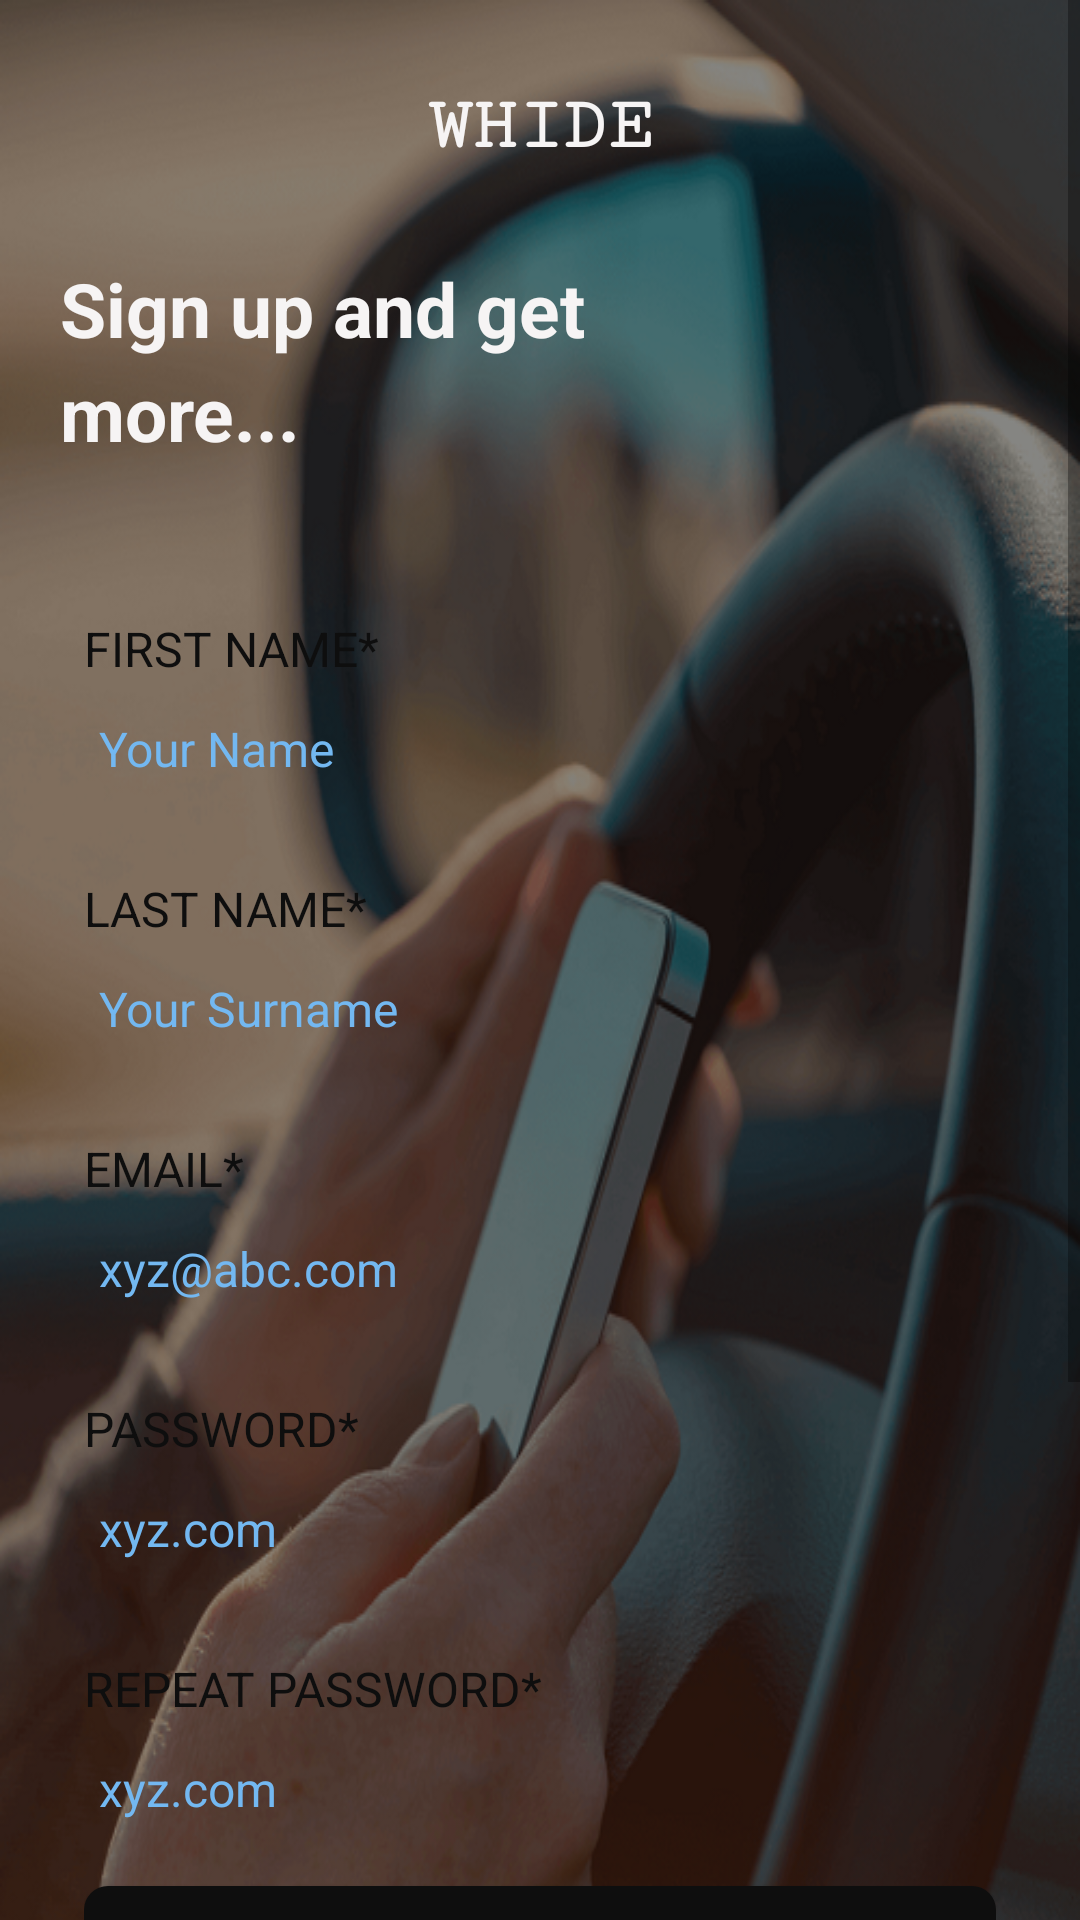

This screen was rendered from an Android layout file. Write that file and the resources it references.
<!-- AndroidManifest.xml: activity theme NoActionTheme -->
<!-- res/layout/activity_signup.xml -->
<?xml version="1.0" encoding="utf-8"?>
<layout>

    <LinearLayout xmlns:android="http://schemas.android.com/apk/res/android"
        android:layout_width="match_parent"
        android:layout_height="match_parent">

        <ScrollView
            android:layout_width="match_parent"
            android:layout_height="wrap_content">

            <LinearLayout
                android:layout_width="match_parent"
                android:layout_height="match_parent"
                android:background="@drawable/login_bg"
                android:orientation="vertical">

                <TextView
                    android:layout_width="wrap_content"
                    android:layout_height="wrap_content"
                    android:layout_gravity="center_horizontal"
                    android:layout_marginTop="28dp"
                    android:fontFamily="serif-monospace"
                    android:text="WHIDE"
                    android:textColor="@color/white"
                    android:textSize="25sp"
                    android:textStyle="bold" />

                <TextView
                    android:layout_width="wrap_content"
                    android:layout_height="wrap_content"
                    android:layout_marginLeft="20dp"
                    android:layout_marginTop="30dp"
                    android:text="Sign up and get"
                    android:textAllCaps="false"
                    android:textColor="@color/white"
                    android:textSize="25sp"
                    android:textStyle="bold" />

                <TextView
                    android:layout_width="wrap_content"
                    android:layout_height="wrap_content"
                    android:layout_marginVertical="1dp"
                    android:layout_marginLeft="20dp"
                    android:text="more..."
                    android:textAllCaps="false"
                    android:textColor="@color/white"
                    android:textSize="25sp"
                    android:textStyle="bold"

                    />

                <LinearLayout
                    android:layout_width="match_parent"
                    android:layout_height="match_parent"
                    android:layout_marginHorizontal="8dp"
                    android:layout_marginTop="20dp"
                    android:layout_marginBottom="12dp"
                    android:background="@drawable/circular_corner"
                    android:orientation="vertical"
                    android:paddingHorizontal="20dp">

                    <TextView
                        android:layout_width="wrap_content"
                        android:layout_height="wrap_content"
                        android:layout_gravity="start"
                        android:layout_marginTop="30dp"
                        android:text="FIRST NAME*"
                        android:textColor="@color/black"
                        android:textSize="16sp"

                        />

                    <EditText
                        android:id="@+id/name"
                        android:layout_width="match_parent"
                        android:layout_height="45dp"
                        android:background="@drawable/greycorner"
                        android:hint="Your Name"
                        android:imeOptions="actionDone"
                        android:inputType="textPersonName"
                        android:maxLength="20"
                        android:paddingHorizontal="5dp"
                        android:singleLine="true"
                        android:textColorHint="#73B8F1"
                        android:textSize="16sp" />

                    <TextView
                        android:layout_width="wrap_content"
                        android:layout_height="wrap_content"
                        android:layout_marginTop="20dp"
                        android:text="LAST NAME*"
                        android:textColor="@color/black"
                        android:textSize="16sp" />

                    <EditText
                        android:id="@+id/lastname"
                        android:layout_width="match_parent"
                        android:layout_height="45dp"
                        android:background="@drawable/greycorner"
                        android:hint="Your Surname"
                        android:imeOptions="actionNext"
                        android:inputType="textPersonName"
                        android:maxLength="20"
                        android:paddingHorizontal="5dp"
                        android:singleLine="true"
                        android:textColorHint="#73B8F1"
                        android:textSize="16sp" />

                    <TextView
                        android:layout_width="wrap_content"
                        android:layout_height="wrap_content"
                        android:layout_marginTop="20dp"
                        android:text="EMAIL*"
                        android:textColor="@color/black"
                        android:textSize="16sp" />

                    <EditText
                        android:id="@+id/email"
                        android:layout_width="match_parent"
                        android:layout_height="45dp"
                        android:background="@drawable/greycorner"
                        android:hint="xyz@abc.com"
                        android:imeOptions="actionNext"
                        android:inputType="textEmailAddress"
                        android:maxLength="30"
                        android:paddingHorizontal="5dp"
                        android:singleLine="true"
                        android:textColorHint="#73B8F1"
                        android:textSize="16sp" />

                    <TextView
                        android:layout_width="wrap_content"
                        android:layout_height="wrap_content"
                        android:layout_marginTop="20dp"
                        android:text="PASSWORD*"
                        android:textColor="@color/black"
                        android:textSize="16sp" />

                    <EditText
                        android:id="@+id/signpwd"
                        android:layout_width="match_parent"
                        android:layout_height="45dp"
                        android:background="@drawable/greycorner"
                        android:hint="xyz.com"
                        android:imeOptions="actionDone"
                        android:inputType="textPassword"
                        android:maxLength="16"
                        android:paddingHorizontal="5dp"
                        android:singleLine="true"
                        android:textColorHint="#73B8F1"
                        android:textSize="16sp" />

                    <TextView
                        android:layout_width="wrap_content"
                        android:layout_height="wrap_content"
                        android:layout_marginTop="20dp"
                        android:text="REPEAT PASSWORD*"
                        android:textColor="@color/black"
                        android:textSize="16sp" />

                    <EditText
                        android:id="@+id/repeatPwd"
                        android:layout_width="match_parent"
                        android:layout_height="45dp"
                        android:background="@drawable/greycorner"
                        android:hint="xyz.com"
                        android:imeOptions="actionDone"
                        android:inputType="textPassword"
                        android:maxLength="16"
                        android:paddingHorizontal="5dp"
                        android:singleLine="true"
                        android:textColorHint="#73B8F1"
                        android:textSize="16sp" />

                    <Button
                        android:id="@+id/nextBtn"
                        android:layout_width="match_parent"
                        android:layout_height="50dp"
                        android:layout_marginTop="10dp"
                        android:layout_marginBottom="15dp"
                        android:background="@drawable/blackcorner"
                        android:text="Next"
                        android:textAllCaps="false"
                        android:textColor="@color/white"
                        android:textSize="18sp" />
                </LinearLayout>
            </LinearLayout>
        </ScrollView>
    </LinearLayout>
</layout>
<!-- resources referenced by this layout -->
<resources>
  <color name="black">#0E0E0E</color>
  <color name="white">#F6F4F4</color>
  <!-- drawable blackcorner (drawable) -->
  <?xml version="1.0" encoding="utf-8"?>
  <shape xmlns:android="http://schemas.android.com/apk/res/android" android:shape="rectangle">
      <corners android:radius="8dp" />
      <solid android:color="@color/black"/>
  </shape>
  <!-- drawable login_bg: png bitmap (drawable-v24, 606235 bytes) -->
  <style name="NoActionTheme" parent="Theme.AppCompat.Light.NoActionBar">
  
      </style>
</resources>
